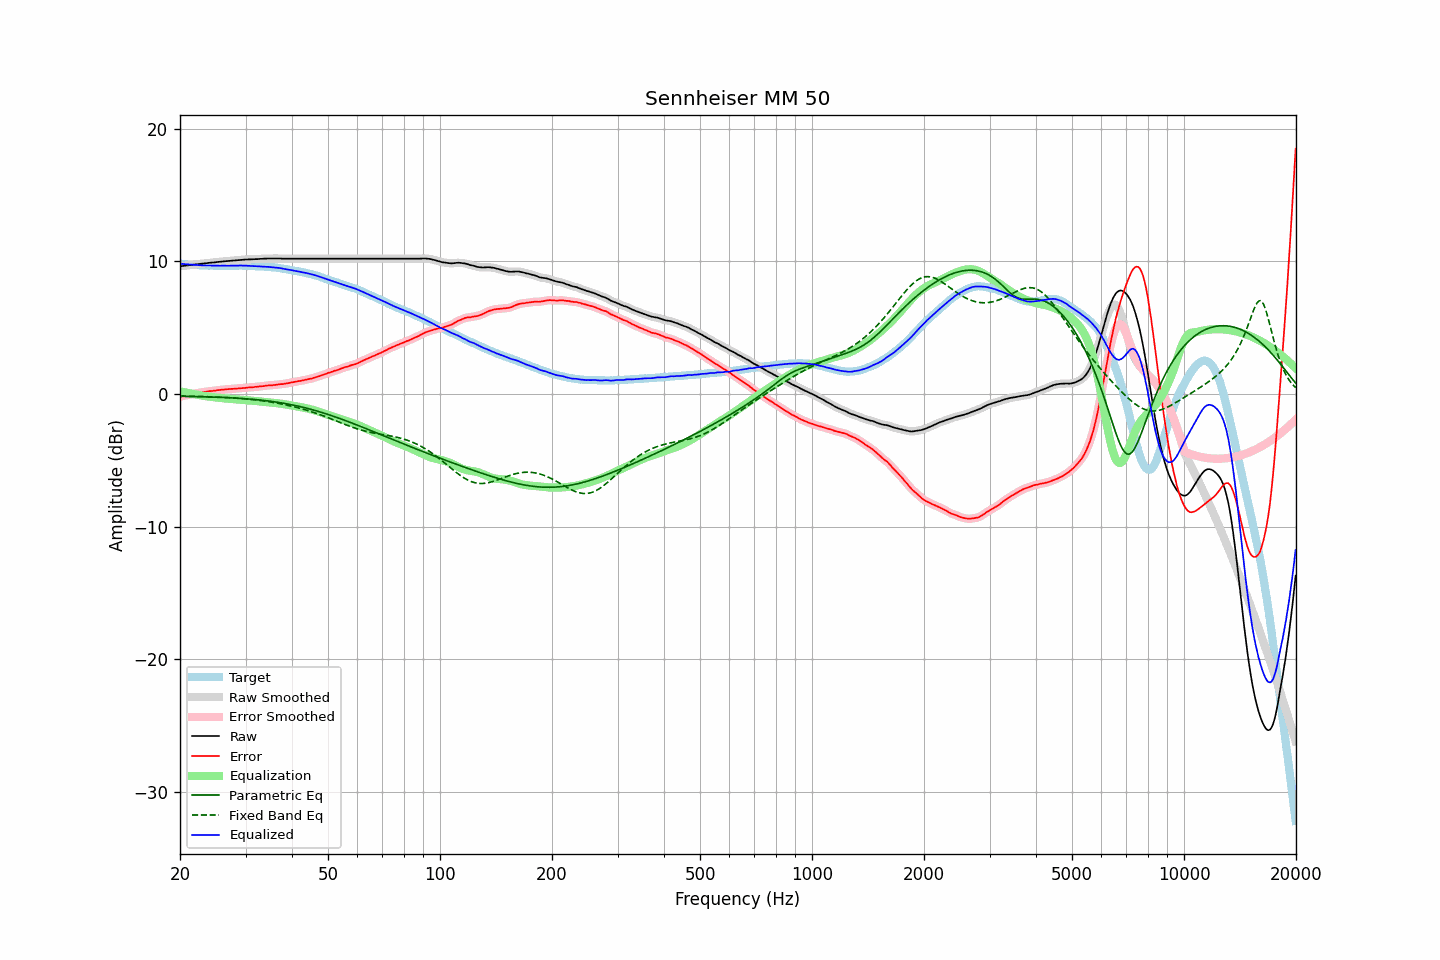

The file beside this chart, header and first rows:
frequency, raw, error, smoothed, error_smoothed, equalization, parametric_eq, fixed_band_eq, equalized_raw, equalized_smoothed, target
20.00, 9.62, -0.20, 9.62, -0.20, 0.20, -0.18, -0.14, 9.82, 9.82, 9.82
20.20, 9.63, -0.18, 9.63, -0.18, 0.17, -0.18, -0.15, 9.80, 9.81, 9.81
20.40, 9.65, -0.15, 9.65, -0.15, 0.15, -0.18, -0.15, 9.80, 9.79, 9.80
20.61, 9.66, -0.13, 9.66, -0.12, 0.12, -0.18, -0.15, 9.78, 9.78, 9.79
20.81, 9.68, -0.09, 9.68, -0.09, 0.10, -0.19, -0.16, 9.78, 9.77, 9.77
21.02, 9.69, -0.07, 9.69, -0.07, 0.07, -0.19, -0.16, 9.76, 9.76, 9.76
21.23, 9.71, -0.04, 9.71, -0.04, 0.05, -0.19, -0.16, 9.76, 9.76, 9.75
21.44, 9.72, -0.04, 9.72, -0.03, 0.02, -0.19, -0.17, 9.74, 9.74, 9.76
21.66, 9.74, 0.00, 9.74, -0.01, -0.00, -0.20, -0.17, 9.74, 9.74, 9.74
21.87, 9.75, 0.01, 9.75, 0.02, -0.02, -0.20, -0.17, 9.73, 9.73, 9.74
22.09, 9.77, 0.05, 9.77, 0.05, -0.05, -0.20, -0.18, 9.72, 9.72, 9.72
22.31, 9.78, 0.07, 9.78, 0.07, -0.07, -0.20, -0.18, 9.71, 9.71, 9.71
22.54, 9.79, 0.09, 9.79, 0.09, -0.09, -0.21, -0.19, 9.70, 9.70, 9.70
22.76, 9.81, 0.11, 9.80, 0.11, -0.11, -0.21, -0.19, 9.70, 9.69, 9.70
22.99, 9.82, 0.13, 9.82, 0.13, -0.13, -0.21, -0.19, 9.69, 9.69, 9.69
23.22, 9.83, 0.15, 9.83, 0.15, -0.15, -0.22, -0.20, 9.68, 9.68, 9.68
23.45, 9.85, 0.16, 9.85, 0.17, -0.17, -0.22, -0.20, 9.68, 9.68, 9.69
23.69, 9.86, 0.18, 9.86, 0.19, -0.18, -0.22, -0.21, 9.68, 9.68, 9.68
23.92, 9.88, 0.21, 9.88, 0.20, -0.20, -0.23, -0.21, 9.68, 9.68, 9.67
24.16, 9.89, 0.21, 9.89, 0.22, -0.21, -0.23, -0.21, 9.68, 9.67, 9.68
24.40, 9.90, 0.22, 9.90, 0.23, -0.23, -0.23, -0.22, 9.67, 9.67, 9.68
24.65, 9.91, 0.24, 9.91, 0.24, -0.24, -0.24, -0.22, 9.66, 9.66, 9.67
24.89, 9.92, 0.25, 9.92, 0.26, -0.26, -0.24, -0.23, 9.66, 9.66, 9.67
25.14, 9.94, 0.28, 9.94, 0.28, -0.27, -0.25, -0.23, 9.67, 9.66, 9.66
25.39, 9.95, 0.29, 9.95, 0.29, -0.29, -0.25, -0.24, 9.66, 9.66, 9.66
25.65, 9.96, 0.30, 9.96, 0.31, -0.30, -0.26, -0.25, 9.66, 9.66, 9.66
25.91, 9.98, 0.32, 9.98, 0.32, -0.32, -0.26, -0.25, 9.66, 9.66, 9.66
26.16, 9.99, 0.32, 9.99, 0.33, -0.33, -0.27, -0.26, 9.66, 9.66, 9.67
26.43, 10.00, 0.34, 10.00, 0.34, -0.34, -0.27, -0.26, 9.66, 9.66, 9.66
26.69, 10.01, 0.35, 10.01, 0.35, -0.35, -0.28, -0.27, 9.66, 9.66, 9.66
26.96, 10.02, 0.36, 10.02, 0.36, -0.36, -0.28, -0.28, 9.66, 9.66, 9.66
27.23, 10.03, 0.37, 10.03, 0.37, -0.37, -0.29, -0.28, 9.66, 9.66, 9.66
27.50, 10.04, 0.38, 10.04, 0.38, -0.38, -0.29, -0.29, 9.66, 9.66, 9.66
27.77, 10.05, 0.38, 10.05, 0.39, -0.39, -0.30, -0.30, 9.66, 9.66, 9.67
28.05, 10.06, 0.40, 10.06, 0.40, -0.40, -0.31, -0.31, 9.66, 9.66, 9.66
28.33, 10.07, 0.40, 10.07, 0.40, -0.40, -0.31, -0.32, 9.66, 9.67, 9.67
28.62, 10.08, 0.41, 10.08, 0.41, -0.41, -0.32, -0.32, 9.67, 9.67, 9.67
28.90, 10.10, 0.42, 10.10, 0.42, -0.42, -0.33, -0.33, 9.68, 9.67, 9.68
29.19, 10.11, 0.43, 10.11, 0.43, -0.43, -0.34, -0.34, 9.68, 9.67, 9.68
29.48, 10.11, 0.44, 10.11, 0.44, -0.44, -0.35, -0.35, 9.67, 9.67, 9.67
29.78, 10.12, 0.45, 10.12, 0.45, -0.45, -0.35, -0.36, 9.67, 9.67, 9.67
30.08, 10.13, 0.46, 10.13, 0.47, -0.46, -0.36, -0.37, 9.67, 9.66, 9.67
30.38, 10.13, 0.48, 10.13, 0.48, -0.47, -0.37, -0.39, 9.66, 9.66, 9.65
30.68, 10.14, 0.49, 10.14, 0.49, -0.48, -0.38, -0.40, 9.65, 9.65, 9.65
30.99, 10.14, 0.49, 10.14, 0.49, -0.50, -0.39, -0.41, 9.64, 9.65, 9.65
31.30, 10.15, 0.50, 10.15, 0.51, -0.51, -0.40, -0.42, 9.64, 9.64, 9.65
31.61, 10.15, 0.51, 10.15, 0.51, -0.52, -0.41, -0.44, 9.63, 9.63, 9.64
31.93, 10.16, 0.54, 10.16, 0.53, -0.53, -0.42, -0.45, 9.63, 9.63, 9.62
32.24, 10.16, 0.53, 10.16, 0.54, -0.54, -0.44, -0.46, 9.62, 9.62, 9.63
32.57, 10.17, 0.56, 10.17, 0.56, -0.56, -0.45, -0.48, 9.61, 9.61, 9.61
32.89, 10.18, 0.57, 10.18, 0.57, -0.57, -0.46, -0.49, 9.61, 9.60, 9.61
33.22, 10.18, 0.58, 10.18, 0.58, -0.59, -0.47, -0.51, 9.59, 9.60, 9.60
33.55, 10.19, 0.59, 10.19, 0.60, -0.60, -0.49, -0.53, 9.59, 9.59, 9.60
33.89, 10.20, 0.61, 10.20, 0.61, -0.61, -0.50, -0.55, 9.59, 9.58, 9.59
34.23, 10.20, 0.63, 10.20, 0.63, -0.62, -0.52, -0.56, 9.58, 9.58, 9.57
34.57, 10.21, 0.64, 10.21, 0.64, -0.64, -0.53, -0.58, 9.57, 9.57, 9.57
34.92, 10.21, 0.66, 10.21, 0.65, -0.65, -0.55, -0.60, 9.56, 9.56, 9.55
35.27, 10.21, 0.64, 10.21, 0.66, -0.66, -0.56, -0.62, 9.55, 9.55, 9.57
35.62, 10.21, 0.67, 10.21, 0.66, -0.67, -0.58, -0.64, 9.54, 9.54, 9.54
35.97, 10.21, 0.67, 10.21, 0.67, -0.68, -0.60, -0.66, 9.53, 9.53, 9.54
... 635 more rows
